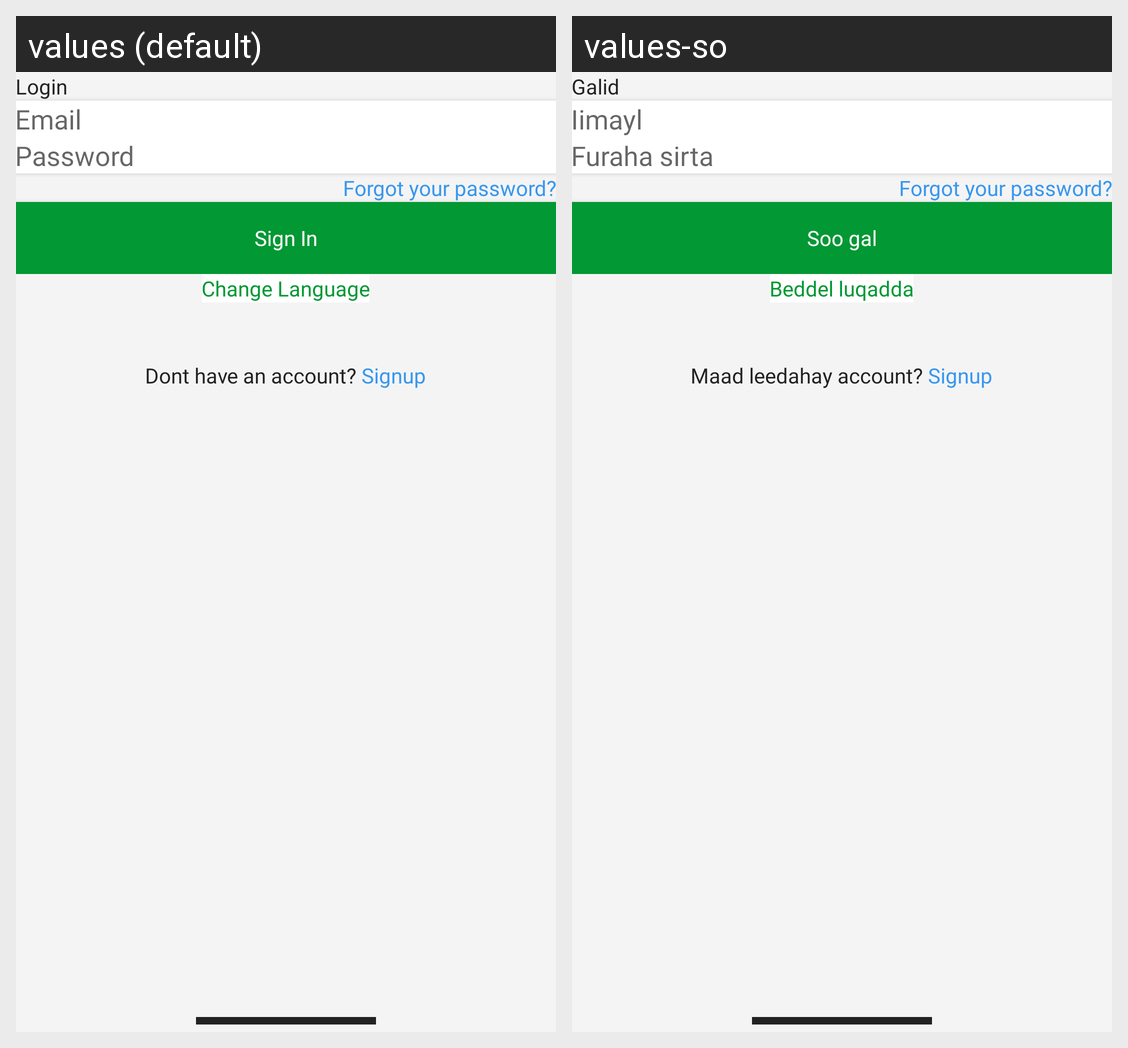

For this localized Android screen grid, give each drawn string resource with its value in every locale shown.
Android screen res/layout/activity_login.xml rendered under 2 locales, left to right: values (default), values-so. Device: Nexus 5 (rendered at 1080×1920; each locale shown at half size, 540×960, under a caption strip naming it); theme Theme.AmanahDelivery.
Strings drawn on this screen, with the default value and each locale's value (text and hints the layout hard-codes, and strings that could not be matched under every locale, appear in the picture but are not listed):

login
  values: Login
  values-so: Galid

email
  values: Email
  values-so: Iimayl

password
  values: Password
  values-so: Furaha sirta

sign_in
  values: Sign In
  values-so: Soo gal

chnage_lang
  values: Change Language
  values-so: Beddel luqadda

dont_have_an_account_signup
  values: Dont have an account? Signup
  values-so: Maad leedahay account? Signup
